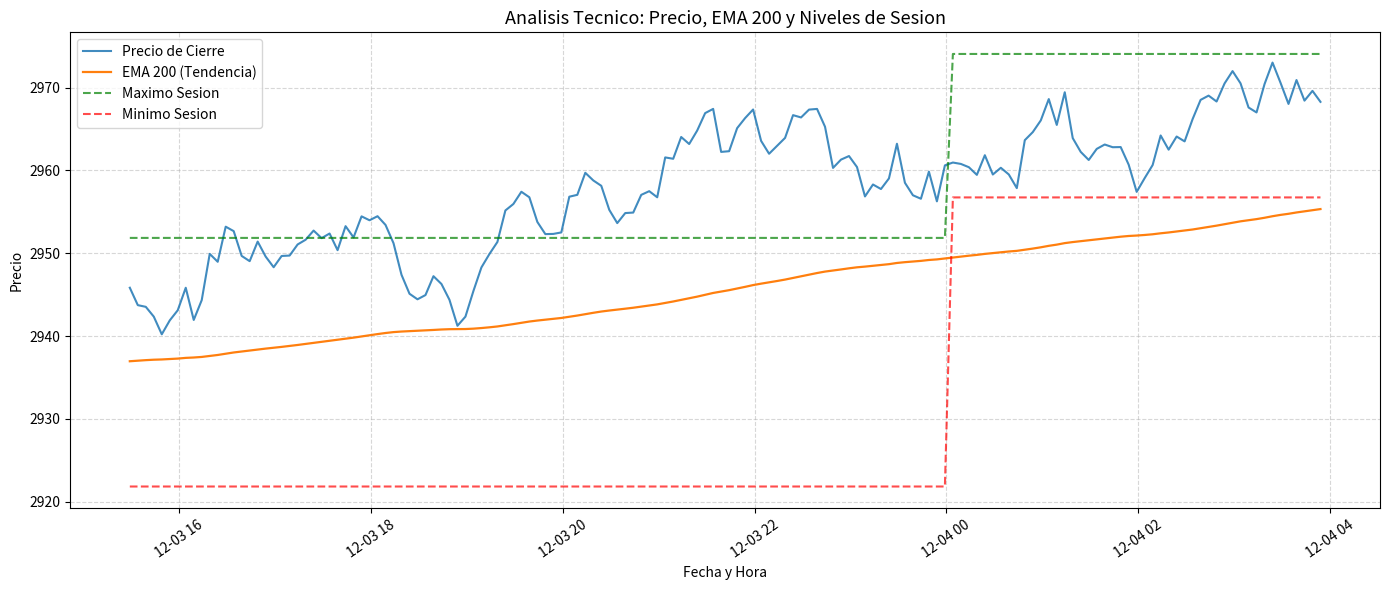
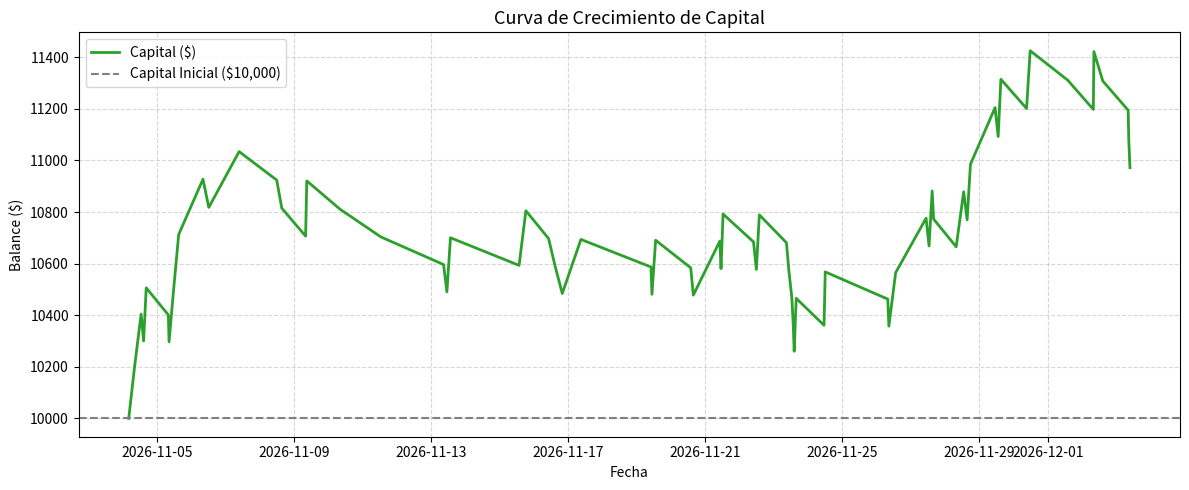

These charts were generated, in order, by the following Python code:
import sys
import os
from pathlib import Path
from datetime import datetime, timedelta, timezone
import numpy as np
import pandas as pd

# 1. Configuracion de rutas (anade este directorio y el directorio del robot si existe)
current_dir = Path.cwd()
robot_dir = current_dir.parent / "robot"

for p in [current_dir, robot_dir]:
    if p.exists() and str(p) not in sys.path:
        sys.path.append(str(p))

# 2. Verificacion de librerias visuales y de conexion
try:
    import matplotlib.pyplot as plt
    HAS_MATPLOTLIB = True
except ImportError:
    HAS_MATPLOTLIB = False
    print("[INFO] 'matplotlib' no esta instalado. Para ver graficos ejecuta 'pip install matplotlib'.")

try:
    import MetaTrader5 as mt5
    HAS_MT5 = True
except ImportError:
    HAS_MT5 = False
    print("[INFO] 'MetaTrader5' no esta instalado o no disponible en este sistema.")

print("\n--- Estado del Entorno ---")
print(f"Directorio actual: {current_dir}")
print(f"Proyecto robot adyacente detectado: {robot_dir.exists()}")
print(f"Matplotlib (graficos): {'Disponible [OK]' if HAS_MATPLOTLIB else 'No disponible [AVISO]'}")
print(f"MetaTrader 5: {'Disponible [OK]' if HAS_MT5 else 'No disponible [AVISO]'}")

def cargar_datos_mercado(simbolo="XAUUSD", n_barras=3000, dias_simulados=40):
    """
    Obtiene datos de MT5 si esta activo, o genera una serie OHLCV sintetica realista.
    """
    df = None
    
    # Intentar obtener datos desde MT5
    if HAS_MT5:
        try:
            if mt5.initialize():
                rates = mt5.copy_rates_from_pos(simbolo, mt5.TIMEFRAME_M5, 0, n_barras)
                mt5.shutdown()
                if rates is not None and len(rates) > 0:
                    df = pd.DataFrame(rates)
                    df["time"] = pd.to_datetime(df["time"], unit="s")
                    print(f"[OK] Se cargaron {len(df)} velas de {simbolo} desde MetaTrader 5.")
        except Exception as e:
            print(f"No se pudo conectar a MT5 ({e}). Se usaran datos de simulacion.")
    
    # Generacion de datos sinteticos si MT5 no esta disponible o no devolvio velas
    if df is None or df.empty:
        print(f"[SIM] Generando {dias_simulados} dias de datos simulados para {simbolo} (M5)...")
        np.random.seed(42)
        paso_min = 5
        total_velas = (dias_simulados * 24 * 60) // paso_min
        fecha_inicio = datetime.now(timezone.utc) - timedelta(days=dias_simulados)
        tiempos = [fecha_inicio + timedelta(minutes=i * paso_min) for i in range(total_velas)]
        
        precio_inicial = 2650.0  # Referencia para XAUUSD
        retornos = np.random.normal(0.000015, 0.00075, total_velas)
        cierres = precio_inicial * np.exp(np.cumsum(retornos))
        
        volatilidad = cierres * 0.0006
        altos = cierres + np.abs(np.random.normal(0, volatilidad))
        bajos = cierres - np.abs(np.random.normal(0, volatilidad))
        aperturas = cierres + np.random.normal(0, volatilidad * 0.4)
        
        # Consistencia de velas japonesas OHLC
        altos = np.maximum(altos, np.maximum(aperturas, cierres))
        bajos = np.minimum(bajos, np.minimum(aperturas, cierres))
        volumen = np.random.randint(50, 1200, total_velas)
        
        df = pd.DataFrame({
            "time": tiempos,
            "open": aperturas,
            "high": altos,
            "low": bajos,
            "close": cierres,
            "tick_volume": volumen
        })
        print(f"[OK] {len(df)} velas simuladas generadas.")
        
    return df

df_mercado = cargar_datos_mercado("XAUUSD", n_barras=2500, dias_simulados=30)
print(df_mercado.tail())


def calcular_indicadores(df: pd.DataFrame) -> pd.DataFrame:
    data = df.copy()
    
    # 1. EMA 200
    data["ema_200"] = data["close"].ewm(span=200, adjust=False).mean()
    
    # 2. Average True Range (ATR 14)
    prev_close = data["close"].shift(1)
    tr1 = data["high"] - data["low"]
    tr2 = (data["high"] - prev_close).abs()
    tr3 = (data["low"] - prev_close).abs()
    tr = pd.concat([tr1, tr2, tr3], axis=1).max(axis=1)
    data["atr_14"] = tr.rolling(window=14).mean()
    
    # 3. Rango de sesion (00:00 a 07:00 UTC)
    data["hour"] = data["time"].dt.hour
    data["date"] = data["time"].dt.date
    
    mascara_asia = (data["hour"] >= 0) & (data["hour"] < 7)
    velas_asia = data[mascara_asia]
    
    highs_dia = velas_asia.groupby("date")["high"].max()
    lows_dia = velas_asia.groupby("date")["low"].min()
    
    data["session_high"] = data["date"].map(highs_dia)
    data["session_low"] = data["date"].map(lows_dia)
    
    return data

df_analisis = calcular_indicadores(df_mercado)
print("[OK] Indicadores calculados exitosamente.")
print(df_analisis[["time", "close", "ema_200", "atr_14", "session_high", "session_low"]].dropna().tail())

if HAS_MATPLOTLIB:
    muestra = df_analisis.dropna().tail(150)
    
    plt.figure(figsize=(14, 6))
    plt.plot(muestra["time"], muestra["close"], label="Precio de Cierre", color="#1f77b4", alpha=0.85)
    plt.plot(muestra["time"], muestra["ema_200"], label="EMA 200 (Tendencia)", color="#ff7f0e", linewidth=1.6)
    
    if not muestra["session_high"].isna().all():
        plt.plot(muestra["time"], muestra["session_high"], label="Maximo Sesion", color="green", linestyle="--", alpha=0.7)
        plt.plot(muestra["time"], muestra["session_low"], label="Minimo Sesion", color="red", linestyle="--", alpha=0.7)
    
    plt.title("Analisis Tecnico: Precio, EMA 200 y Niveles de Sesion", fontsize=13)
    plt.xlabel("Fecha y Hora")
    plt.ylabel("Precio")
    plt.legend(loc="upper left")
    plt.grid(True, linestyle="--", alpha=0.5)
    plt.xticks(rotation=35)
    plt.tight_layout()
    plt.show()
else:
    print("[INFO] Graficos omitidos porque matplotlib no esta instalado.")

class EstrategiaSessionBreakout:
    def __init__(self, mult_sl=1.5, ratio_tp=2.0):
        self.mult_sl = mult_sl
        self.ratio_tp = ratio_tp
        
    def detectar_senales(self, df: pd.DataFrame) -> pd.DataFrame:
        senales = []
        
        for i in range(1, len(df)):
            prev = df.iloc[i - 1]
            curr = df.iloc[i]
            
            # Validar que los indicadores esten disponibles
            if pd.isna(curr["ema_200"]) or pd.isna(curr["atr_14"]) or pd.isna(curr["session_high"]):
                continue
                
            # Horario operativo (07:00 a 15:00 UTC)
            hora = curr["time"].hour if hasattr(curr["time"], "hour") else 0
            if not (7 <= hora <= 15):
                continue
                
            precio = curr["close"]
            atr = curr["atr_14"]
            dist_sl = atr * self.mult_sl
            
            # Senal de COMPRA
            if prev["close"] <= prev["session_high"] and precio > curr["session_high"] and precio > curr["ema_200"]:
                senales.append({
                    "bar_index": i,
                    "time": curr["time"],
                    "type": "BUY",
                    "entry": precio,
                    "sl": precio - dist_sl,
                    "tp": precio + (dist_sl * self.ratio_tp),
                    "atr": atr
                })
            # Senal de VENTA
            elif prev["close"] >= prev["session_low"] and precio < curr["session_low"] and precio < curr["ema_200"]:
                senales.append({
                    "bar_index": i,
                    "time": curr["time"],
                    "type": "SELL",
                    "entry": precio,
                    "sl": precio + dist_sl,
                    "tp": precio - (dist_sl * self.ratio_tp),
                    "atr": atr
                })
                
        return pd.DataFrame(senales)

estrategia = EstrategiaSessionBreakout()
df_senales = estrategia.detectar_senales(df_analisis)
print(f"Senales identificadas en el periodo: {len(df_senales)}")
if not df_senales.empty:
    print(df_senales.head())


def simular_backtest(df: pd.DataFrame, df_senales: pd.DataFrame, capital_inicial=10000.0, riesgo_pct=0.01):
    balance = capital_inicial
    trades = []
    equity = [{"time": df["time"].iloc[0], "balance": balance}]
    
    if df_senales.empty:
        return pd.DataFrame(), pd.DataFrame(equity)
        
    senales_map = {row["bar_index"]: row for _, row in df_senales.iterrows()}
    posicion = None
    
    for i in range(len(df)):
        row = df.iloc[i]
        t = row["time"]
        
        # Evaluar salida de posicion existente
        if posicion is not None:
            pnl = None
            motivo = None
            
            if posicion["type"] == "BUY":
                if row["low"] <= posicion["sl"]:
                    pnl = -posicion["riesgo_usd"]
                    motivo = "Stop Loss"
                elif row["high"] >= posicion["tp"]:
                    pnl = posicion["riesgo_usd"] * posicion["ratio"]
                    motivo = "Take Profit"
            elif posicion["type"] == "SELL":
                if row["high"] >= posicion["sl"]:
                    pnl = -posicion["riesgo_usd"]
                    motivo = "Stop Loss"
                elif row["low"] <= posicion["tp"]:
                    pnl = posicion["riesgo_usd"] * posicion["ratio"]
                    motivo = "Take Profit"
                    
            if pnl is not None:
                balance += pnl
                trades.append({
                    "open_time": posicion["time"],
                    "close_time": t,
                    "type": posicion["type"],
                    "entry": posicion["entry"],
                    "pnl": pnl,
                    "reason": motivo,
                    "balance": balance
                })
                equity.append({"time": t, "balance": balance})
                posicion = None
                
        # Apertura de posicion si no hay ninguna abierta
        if posicion is None and i in senales_map:
            sig = senales_map[i]
            riesgo_usd = balance * riesgo_pct
            posicion = {
                "time": sig["time"],
                "type": sig["type"],
                "entry": sig["entry"],
                "sl": sig["sl"],
                "tp": sig["tp"],
                "ratio": 2.0,
                "riesgo_usd": riesgo_usd
            }
            
    return pd.DataFrame(trades), pd.DataFrame(equity)

df_trades, df_equity = simular_backtest(df_analisis, df_senales, capital_inicial=10000.0, riesgo_pct=0.01)

if not df_trades.empty:
    ganadas = df_trades[df_trades["pnl"] > 0]
    perdidas = df_trades[df_trades["pnl"] < 0]
    win_rate = (len(ganadas) / len(df_trades)) * 100
    pnl_total = df_trades["pnl"].sum()
    profit_factor = (ganadas["pnl"].sum() / abs(perdidas["pnl"].sum())) if not perdidas.empty and perdidas["pnl"].sum() != 0 else 0
    
    print("=" * 46)
    print("       INFORME DE RENDIMIENTO ESTRATEGIA")
    print("=" * 46)
    print(f"Operaciones Totales:    {len(df_trades)}")
    print(f"Operaciones Ganadoras:  {len(ganadas)} ({win_rate:.1f}%)")
    print(f"Operaciones Perdedoras: {len(perdidas)} ({100 - win_rate:.1f}%)")
    print(f"Beneficio Neto:         ${pnl_total:,.2f}")
    print(f"Profit Factor:          {profit_factor:.2f}")
    print(f"Balance Final:          ${df_trades['balance'].iloc[-1]:,.2f}")
    print("=" * 46)
else:
    print("No se completaron operaciones en el conjunto de datos.")

if HAS_MATPLOTLIB and not df_equity.empty:
    plt.figure(figsize=(12, 5))
    plt.plot(df_equity["time"], df_equity["balance"], label="Capital ($)", color="#2ca02c", linewidth=2)
    plt.axhline(10000, color="gray", linestyle="--", label="Capital Inicial ($10,000)")
    plt.title("Curva de Crecimiento de Capital", fontsize=13)
    plt.xlabel("Fecha")
    plt.ylabel("Balance ($)")
    plt.grid(True, linestyle="--", alpha=0.5)
    plt.legend(loc="upper left")
    plt.tight_layout()
    plt.show()
elif not df_equity.empty:
    print("Evolucion final de equidad:")
    print(df_equity.tail())
